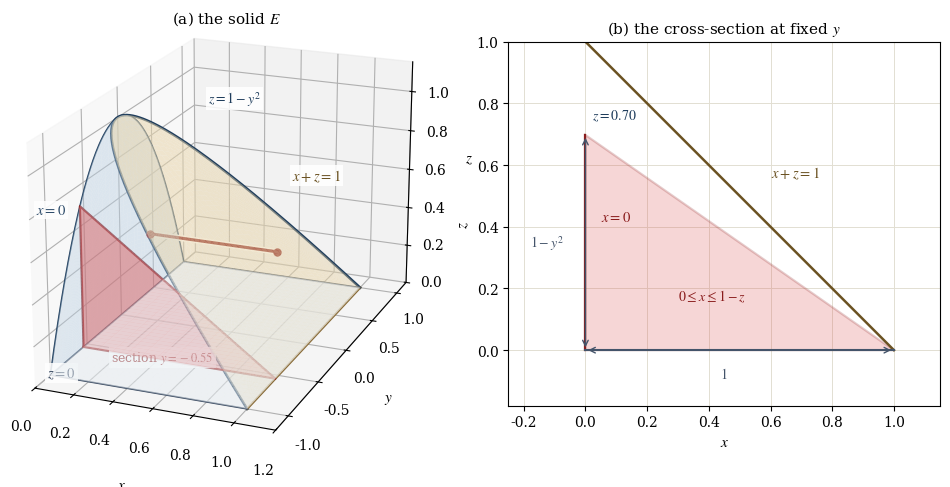

Write the Python code that produced this figure.
"""Draw the solid bounded by a parabolic cylinder and three planes.

Panel (a) shows the solid E, its parabolic back face, its planar roof, and one
cross-section at a fixed value of y.  Panel (b) shows that cross-section, a right
triangle in a plane parallel to the xz-plane.
"""

import base64

import matplotlib
import numpy as np
from mpl_toolkits.mplot3d import Axes3D  # noqa: F401  (registers the 3d projection)
from mpl_toolkits.mplot3d.art3d import Poly3DCollection

matplotlib.use("Agg")
import matplotlib.pyplot as plt

plt.rcParams.update({
    "font.family": "serif",
    "font.serif": ["Cambria", "Times New Roman", "DejaVu Serif"],
    "mathtext.fontset": "stix",
    "font.size": 10,
    "axes.labelsize": 11,
    "axes.titlesize": 11,
})

LABEL_BOX = {"facecolor": "white", "edgecolor": "none", "alpha": 0.85, "pad": 1.4}

figure = plt.figure(figsize=(9.6, 4.5))
axes_3d = figure.add_subplot(1, 2, 1, projection="3d")
axes_2d = figure.add_subplot(1, 2, 2)

# Grid over the parabolic segment 0 <= z <= 1 - y**2, -1 <= y <= 1.
y_values = np.linspace(-1.0, 1.0, 80)
t_values = np.linspace(0.0, 1.0, 45)
y_grid, t_grid = np.meshgrid(y_values, t_values)
z_grid = t_grid * (1.0 - y_grid**2)

# Roof: the plane x + z = 1, that is, x = 1 - z.
axes_3d.plot_surface(
    1.0 - z_grid, y_grid, z_grid,
    color="#e8d5ab", alpha=0.55, linewidth=0.0, shade=False, antialiased=True,
)

# Back face: the plane x = 0.
axes_3d.plot_surface(
    np.zeros_like(y_grid), y_grid, z_grid,
    color="#b9cfe2", alpha=0.45, linewidth=0.0, shade=False,
)

# Floor: the rectangle 0 <= x <= 1, -1 <= y <= 1 at z = 0.
x_floor, y_floor = np.meshgrid(np.linspace(0.0, 1.0, 14), y_values)
axes_3d.plot_surface(
    x_floor, y_floor, np.zeros_like(x_floor),
    color="#e7edf2", alpha=0.55, linewidth=0.0, shade=False,
)

# Curves that outline the solid.
rim_y = np.linspace(-1.0, 1.0, 240)
axes_3d.plot(rim_y**2, rim_y, 1.0 - rim_y**2, color="#1f3d5c", linewidth=1.9)
axes_3d.plot(np.zeros(240), rim_y, 1.0 - rim_y**2, color="#1f3d5c", linewidth=1.1)
axes_3d.plot(np.ones(240), rim_y, np.zeros(240), color="#8a6d3b", linewidth=1.7)
axes_3d.plot(np.zeros(240), rim_y, np.zeros(240), color="#44546a", linewidth=1.2)
for edge_y in (-1.0, 1.0):
    axes_3d.plot([0.0, 1.0], [edge_y, edge_y], [0.0, 0.0], color="#44546a", linewidth=1.2)
    axes_3d.plot([0.0, 0.0], [edge_y, edge_y], [0.0, 1.0 - edge_y**2], color="#1f3d5c",
                 linewidth=1.1)

# One cross-section at y = -0.55, drawn as a filled right triangle.
section_y = -0.55
section_height = 1.0 - section_y**2
axes_3d.plot([0.0, 1.0, 0.0, 0.0], [section_y] * 4, [0.0, 0.0, section_height, 0.0],
             color="#8a1c1c", linewidth=1.6)
section_face = Poly3DCollection(
    [[(0.0, section_y, 0.0), (1.0, section_y, 0.0), (0.0, section_y, section_height)]],
    facecolor="#d94848", edgecolor="none", alpha=0.42,
)
axes_3d.add_collection3d(section_face)

# One fibre parallel to the x-axis at y = 0.45 and z = 0.3.
fibre_y = 0.45
fibre_z = 0.3
axes_3d.plot([0.0, 1.0 - fibre_z], [fibre_y, fibre_y], [fibre_z, fibre_z],
             color="white", linewidth=4.4, solid_capstyle="round")
axes_3d.plot([0.0, 1.0 - fibre_z], [fibre_y, fibre_y], [fibre_z, fibre_z],
             color="#8a1c1c", linewidth=2.2, solid_capstyle="round")
axes_3d.plot([0.0], [fibre_y], [fibre_z], marker="o", color="#8a1c1c", markersize=5)
axes_3d.plot([1.0 - fibre_z], [fibre_y], [fibre_z], marker="o", color="#8a1c1c", markersize=5)

axes_3d.text(0.70, 0.72, 0.60, r"$x + z = 1$", color="#6b5222", fontsize=10.5,
             bbox=LABEL_BOX)
axes_3d.text(-0.34, -0.30, 0.55, r"$x = 0$", color="#2f4d6b", fontsize=10.5, bbox=LABEL_BOX)
axes_3d.text(0.28, 0.60, 0.97, r"$z = 1 - y^{2}$", color="#1f3d5c", fontsize=10, bbox=LABEL_BOX)
axes_3d.text(0.05, -1.16, 0.05, r"$z = 0$", color="#44546a", fontsize=10.5, bbox=LABEL_BOX)
axes_3d.text(0.30, -0.95, 0.10, r"section $y = -0.55$", color="#8a1c1c", fontsize=9,
             bbox=LABEL_BOX)

axes_3d.set_xlabel(r"$x$", labelpad=6)
axes_3d.set_ylabel(r"$y$", labelpad=6)
axes_3d.set_zlabel(r"$z$", labelpad=6)
axes_3d.set_xlim(0.0, 1.2)
axes_3d.set_ylim(-1.2, 1.2)
axes_3d.set_zlim(0.0, 1.15)
axes_3d.set_box_aspect((1.0, 1.6, 1.0), zoom=1.3)
axes_3d.view_init(elev=20, azim=-68)
axes_3d.set_title("(a) the solid $E$", pad=2)

# Panel (b): the cross-section at y = -0.55, a right triangle in the xz-plane.
x_line = np.linspace(0.0, 1.0, 200)
axes_2d.fill([0.0, 1.0, 0.0], [0.0, 0.0, section_height], color="#d94848", alpha=0.22,
             edgecolor="#8a1c1c", linewidth=1.6)
axes_2d.plot([0.0, 0.0], [0.0, section_height], color="#8a1c1c", linewidth=1.6)
axes_2d.plot(x_line, 1.0 - x_line, color="#6b5222", linewidth=1.8)
axes_2d.plot([0.0, 1.0], [0.0, 0.0], color="#44546a", linewidth=1.5)
axes_2d.annotate("", xy=(1.0, 0.0), xytext=(0.0, 0.0),
                 arrowprops={"arrowstyle": "<->", "color": "#44546a", "linewidth": 1.0})
axes_2d.text(0.45, -0.09, r"$1$", color="#44546a", fontsize=10, ha="center")
axes_2d.annotate("", xy=(0.0, section_height), xytext=(0.0, 0.0),
                 arrowprops={"arrowstyle": "<->", "color": "#44546a", "linewidth": 1.0})
axes_2d.text(-0.07, section_height / 2, r"$1 - y^{2}$", color="#44546a", fontsize=10,
             ha="right", va="center")
axes_2d.text(0.60, 0.56, r"$x + z = 1$", color="#6b5222", fontsize=10.5)
axes_2d.text(0.05, 0.42, r"$x = 0$", color="#8a1c1c", fontsize=10.5)
axes_2d.text(0.30, 0.16, r"$0 \leq x \leq 1 - z$", color="#8a1c1c", fontsize=10)
axes_2d.text(0.02, section_height + 0.05, rf"$z = {section_height:.2f}$", color="#1f3d5c",
             fontsize=10)
axes_2d.set_xlim(-0.25, 1.15)
axes_2d.set_ylim(-0.18, 1.0)
axes_2d.set_aspect("equal")
axes_2d.set_xlabel(r"$x$")
axes_2d.set_ylabel(r"$z$")
axes_2d.set_title(r"(b) the cross-section at fixed $y$", pad=6)
axes_2d.grid(True, color="#e2ded2", linewidth=0.7)
axes_2d.set_axisbelow(True)

figure.tight_layout()
output_path = "part1_figure1.png"
figure.savefig(output_path, dpi=170, bbox_inches="tight", facecolor="white")
with open(output_path, "rb") as image_file:
    encoded = base64.b64encode(image_file.read()).decode("ascii")
with open("part1_figure1.b64.txt", "w", encoding="ascii") as text_file:
    text_file.write(encoded)
print(f"saved {output_path} and part1_figure1.b64.txt ({len(encoded)} base64 characters)")
